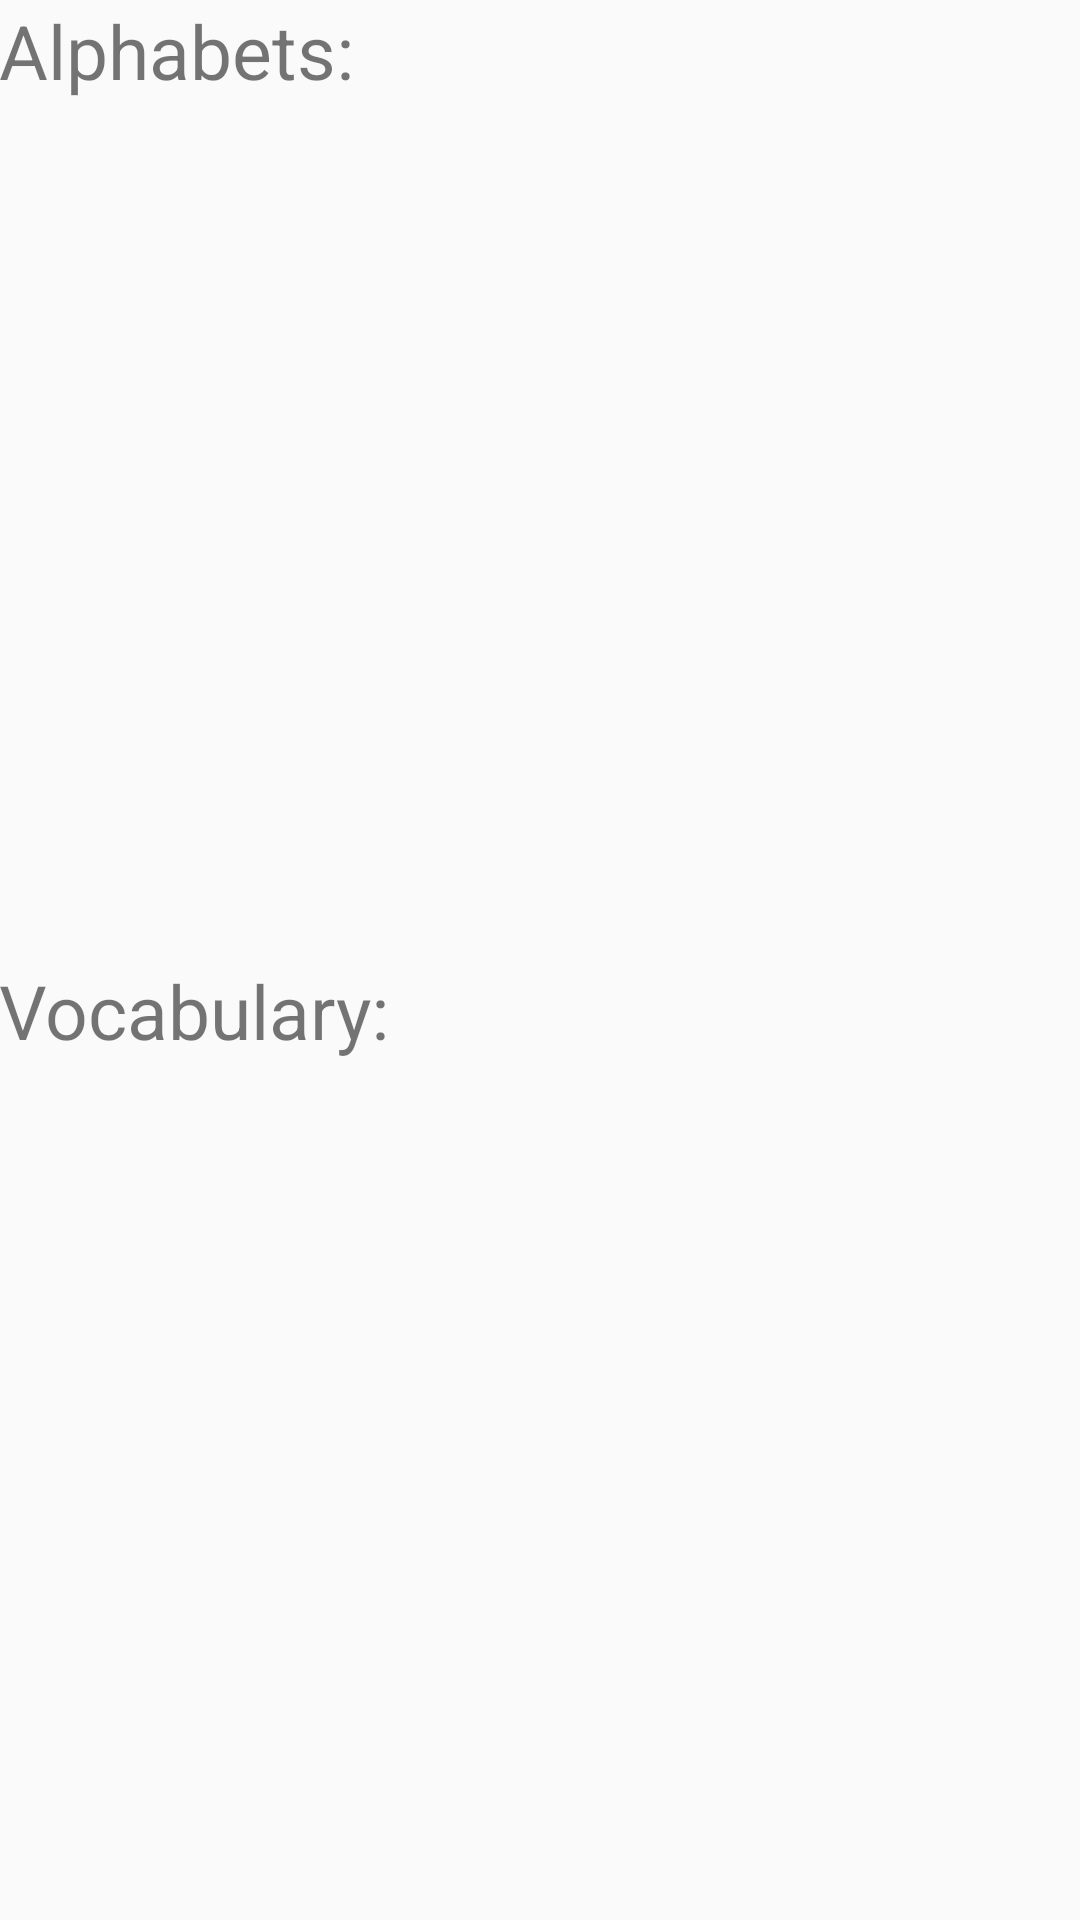

Layout XML and referenced resources for this Android screen:
<!-- AndroidManifest.xml: application theme AppTheme -->
<!-- res/layout/activity_main.xml -->
<?xml version="1.0" encoding="utf-8"?>
<LinearLayout
        xmlns:android="http://schemas.android.com/apk/res/android"
        xmlns:tools="http://schemas.android.com/tools"
        android:id="@+id/activity_main"
        android:layout_width="match_parent"
        android:layout_height="match_parent"
        android:paddingLeft="@dimen/activity_horizontal_margin"
        android:paddingRight="@dimen/activity_horizontal_margin"
        android:paddingTop="@dimen/activity_vertical_margin"
        android:paddingBottom="@dimen/activity_vertical_margin"
        tools:context="me.winter.japteacher.ui.MainActivity"
        android:orientation="vertical">

    <TextView
            android:text="@string/find_the_romaji_quizzes"
            android:layout_width="wrap_content"
            android:layout_height="wrap_content"
            android:textSize="25sp"/>

    <ListView
        android:id="@+id/alphabet_listview"
        android:layout_width="match_parent"
        android:layout_height="0sp"
        android:layout_weight="1">

    </ListView>

    <Button
            android:id="@+id/go"
            android:text="@string/play_with_this_selection"
            android:visibility="invisible"
            android:layout_width="match_parent"
            android:layout_height="0sp"/>

    <TextView
            android:text="@string/vocabulary"
            android:layout_width="wrap_content"
            android:layout_height="wrap_content"
            android:textSize="25sp"
    />

    <ListView
            android:id="@+id/other_quizzes_listview"
            android:layout_width="match_parent"
            android:layout_height="0sp"
            android:layout_weight="1">

    </ListView>

</LinearLayout>
<!-- resources referenced by this layout -->
<resources>
  <dimen name="activity_horizontal_margin">16dp</dimen>
  <dimen name="activity_vertical_margin">16dp</dimen>
  <string name="find_the_romaji_quizzes">Alphabets:</string>
  <string name="play_with_this_selection">Play with this selection</string>
  <string name="vocabulary">Vocabulary:</string>
  <style name="AppTheme" parent="Theme.AppCompat.Light.DarkActionBar">
          <item name="colorPrimary">@color/colorPrimary</item>
          <item name="colorPrimaryDark">@color/colorPrimaryDark</item>
          <item name="colorAccent">@color/colorAccent</item>
      </style>
  <color name="colorPrimary">#3F51B5</color>
  <color name="colorPrimaryDark">#303F9F</color>
  <color name="colorAccent">#FF4081</color>
</resources>
